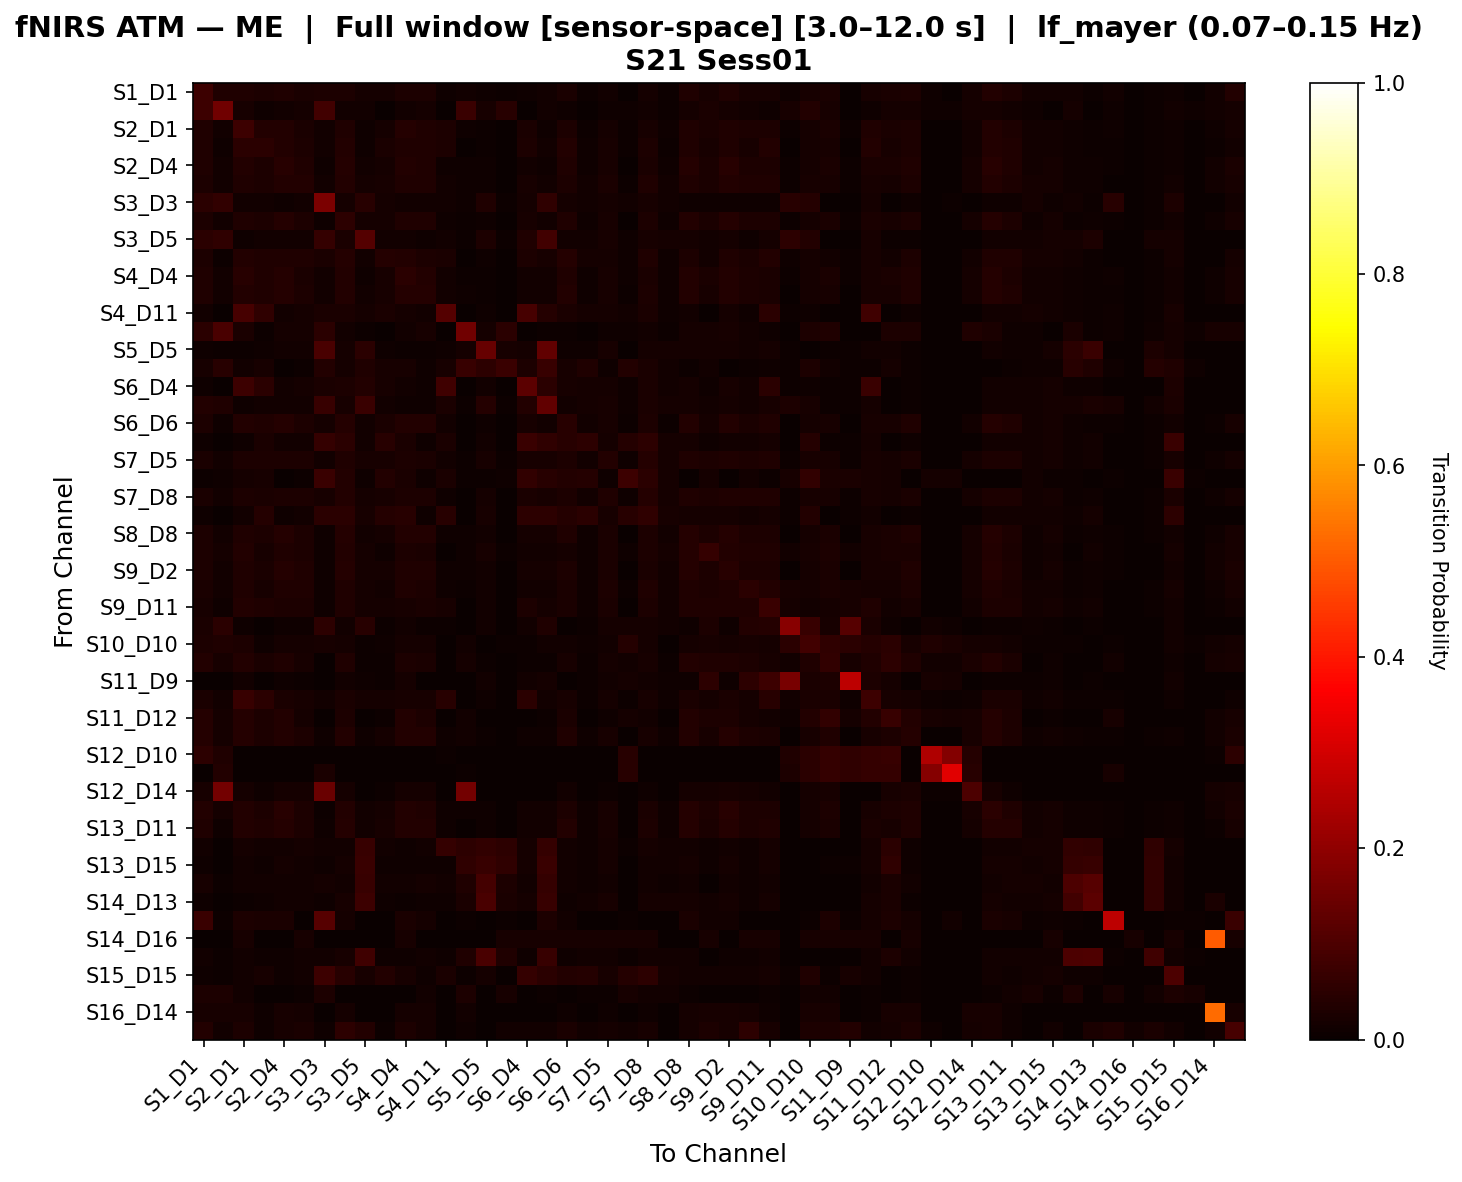

Values plotted in this chart, from the file beside it:
, S1_D1 hbo, S1_D3 hbo, S2_D1 hbo, S2_D2 hbo, S2_D4 hbo, S3_D1 hbo, S3_D3 hbo, S3_D4 hbo, S3_D5 hbo, S4_D2 hbo, S4_D4 hbo, S4_D6 hbo, S4_D11 hbo, S5_D3 hbo, S5_D5 hbo, S5_D7 hbo, S6_D4 hbo, S6_D5 hbo, S6_D6 hbo, S6_D8 hbo, S7_D5 hbo, S7_D7 hbo, S7_D8 hbo
S1_D1 hbo, 0.07451, 0.03338, 0.03482, 0.02819, 0.03426, 0.02494, 0.02966, 0.03101, 0.0191, 0.01572, 0.02999, 0.02831, 0.01066, 0.01416, 0.007856, 0.003928, 0.01122, 0.0155, 0.02583, 0.006173, 0.01561, 0.002245, 0.01809
S1_D3 hbo, 0.07431, 0.1542, 0.0201, 0.008557, 0.01467, 0.01616, 0.08478, 0.01345, 0.01467, 0.003667, 0.01222, 0.01766, 0.0, 0.07228, 0.02174, 0.04348, 0.0, 0.0125, 0.008557, 0.002717, 0.01005, 0.01087, 0.01399
S2_D1 hbo, 0.03303, 0.01385, 0.07748, 0.03699, 0.03534, 0.02618, 0.01213, 0.03158, 0.0116, 0.01569, 0.03917, 0.03369, 0.02736, 0.008309, 0.007384, 0.00211, 0.0246, 0.00956, 0.02875, 0.006329, 0.01833, 0.007384, 0.02117
S2_D2 hbo, 0.03205, 0.009202, 0.04983, 0.04865, 0.03544, 0.02819, 0.01339, 0.03669, 0.01104, 0.0248, 0.03496, 0.03268, 0.02882, 0.002282, 0.006623, 0.001656, 0.0311, 0.01339, 0.03669, 0.01063, 0.02024, 0.006771, 0.02779
S2_D4 hbo, 0.03368, 0.01466, 0.038, 0.0295, 0.04674, 0.03221, 0.008374, 0.04243, 0.01232, 0.01693, 0.03744, 0.03504, 0.00936, 0.008991, 0.00936, 0.0009852, 0.01429, 0.01133, 0.03227, 0.008867, 0.0218, 0.0009852, 0.02457
S3_D1 hbo, 0.03029, 0.01505, 0.03407, 0.02831, 0.03575, 0.03755, 0.01382, 0.03785, 0.01618, 0.02212, 0.03227, 0.0324, 0.0155, 0.008856, 0.0106, 0.002232, 0.01996, 0.0155, 0.0293, 0.01215, 0.02715, 0.00657, 0.03166
S3_D3 hbo, 0.04979, 0.06074, 0.01429, 0.01317, 0.01053, 0.01429, 0.1702, 0.01657, 0.04525, 0.01582, 0.01317, 0.01278, 0.01468, 0.01128, 0.03166, 0.006015, 0.01921, 0.05815, 0.01582, 0.01281, 0.01579, 0.01356, 0.02183
S3_D4 hbo, 0.02933, 0.01264, 0.0326, 0.02791, 0.04048, 0.03026, 0.01161, 0.05251, 0.01756, 0.01907, 0.03449, 0.03262, 0.01018, 0.007022, 0.01155, 0.0004621, 0.02316, 0.01529, 0.03306, 0.01066, 0.02321, 0.003271, 0.02885
S3_D5 hbo, 0.04765, 0.05709, 0.01038, 0.01329, 0.01311, 0.01475, 0.06566, 0.02367, 0.1101, 0.01384, 0.01274, 0.009836, 0.01438, 0.004, 0.03003, 0.004546, 0.03294, 0.08439, 0.01329, 0.01329, 0.02077, 0.008372, 0.02149
S4_D2 hbo, 0.02944, 0.004138, 0.03783, 0.03438, 0.03357, 0.03266, 0.02369, 0.04105, 0.01449, 0.04185, 0.03794, 0.03116, 0.02438, 0.0008052, 0.009662, 0.00161, 0.03013, 0.02035, 0.04024, 0.01633, 0.01863, 0.009082, 0.03288
S4_D4 hbo, 0.03365, 0.01196, 0.04474, 0.03344, 0.03934, 0.02704, 0.01366, 0.03633, 0.01142, 0.02038, 0.04802, 0.03792, 0.01366, 0.006283, 0.006611, 0.001803, 0.01306, 0.0153, 0.03491, 0.01065, 0.02174, 0.00825, 0.02704
S4_D6 hbo, 0.03242, 0.01421, 0.03872, 0.03282, 0.0392, 0.02982, 0.01513, 0.03637, 0.01295, 0.02021, 0.04138, 0.0422, 0.01449, 0.008078, 0.007772, 0.002591, 0.01319, 0.01254, 0.03807, 0.009306, 0.0228, 0.007363, 0.02829
S4_D11 hbo, 0.01431, 0.0007153, 0.08985, 0.05774, 0.01502, 0.01931, 0.02348, 0.0242, 0.01574, 0.02563, 0.01818, 0.01502, 0.1096, 0.0007153, 0.008584, 0.002146, 0.09128, 0.0404, 0.02491, 0.01847, 0.01645, 0.0149, 0.0242
S5_D3 hbo, 0.05068, 0.09517, 0.02413, 0.00655, 0.01747, 0.01862, 0.05, 0.01528, 0.004367, 0.0, 0.0131, 0.01977, 0.0, 0.1539, 0.0177, 0.04885, 0.0, 0.0077, 0.00655, 0.003333, 0.009884, 0.01, 0.01322
S5_D5 hbo, 0.007833, 0.006527, 0.006527, 0.007833, 0.0124, 0.0124, 0.09574, 0.01632, 0.04801, 0.008486, 0.005222, 0.00718, 0.007833, 0.01781, 0.1405, 0.01976, 0.01828, 0.1294, 0.007833, 0.01044, 0.02089, 0.002611, 0.01893
S5_D7 hbo, 0.02071, 0.04438, 0.01183, 0.0202, 0.0, 0.005917, 0.03795, 0.01724, 0.03448, 0.0202, 0.0202, 0.008876, 0.0202, 0.06754, 0.05223, 0.0705, 0.02908, 0.06652, 0.0202, 0.03203, 0.008876, 0.03795, 0.02612
S6_D4 hbo, 0.01013, 0.0, 0.07422, 0.04986, 0.01493, 0.01652, 0.02548, 0.0298, 0.03824, 0.02073, 0.01223, 0.009062, 0.07952, 0.0, 0.01439, 0.001066, 0.1225, 0.04725, 0.0202, 0.01914, 0.01866, 0.01114, 0.02447
S6_D5 hbo, 0.03651, 0.03288, 0.009877, 0.01181, 0.01296, 0.0142, 0.07, 0.02114, 0.07232, 0.01559, 0.009955, 0.009259, 0.02446, 0.004399, 0.03944, 0.005634, 0.03812, 0.1317, 0.01559, 0.01929, 0.02037, 0.01065, 0.02423
S6_D6 hbo, 0.03039, 0.009845, 0.03668, 0.03484, 0.04036, 0.02974, 0.01663, 0.03971, 0.01176, 0.02659, 0.03893, 0.03852, 0.01491, 0.002492, 0.007843, 0.001961, 0.0212, 0.01544, 0.04481, 0.01217, 0.02292, 0.006291, 0.02949
S6_D8 hbo, 0.009892, 0.001799, 0.01169, 0.02685, 0.01259, 0.01349, 0.06346, 0.0501, 0.01439, 0.04471, 0.02595, 0.01079, 0.02685, 0.001799, 0.01439, 0.003597, 0.07246, 0.0555, 0.04471, 0.0528, 0.01709, 0.04201, 0.0528
S7_D5 hbo, 0.02407, 0.01475, 0.02811, 0.02783, 0.02811, 0.03114, 0.01488, 0.0344, 0.02246, 0.01958, 0.02783, 0.02659, 0.01235, 0.006506, 0.02044, 0.004769, 0.02044, 0.02319, 0.02783, 0.01286, 0.03649, 0.008814, 0.03945
S7_D7 hbo, 0.005764, 0.01009, 0.01873, 0.02074, 0.0, 0.007205, 0.0723, 0.03571, 0.01009, 0.03716, 0.02506, 0.008646, 0.02362, 0.005764, 0.007205, 0.008646, 0.06078, 0.04436, 0.03716, 0.04292, 0.01153, 0.07606, 0.04868
S7_D8 hbo, 0.02376, 0.01226, 0.0296, 0.02632, 0.0296, 0.03085, 0.01968, 0.03744, 0.01908, 0.02229, 0.02834, 0.02796, 0.01129, 0.003652, 0.01745, 0.002726, 0.02404, 0.02094, 0.03036, 0.01494, 0.03189, 0.01112, 0.04143
S8_D6 hbo, 0.007864, 0.003277, 0.0118, 0.04292, 0.01048, 0.01311, 0.04882, 0.04817, 0.02097, 0.04227, 0.04423, 0.00983, 0.04423, 0.001966, 0.01966, 0.002621, 0.05144, 0.05341, 0.04161, 0.04817, 0.02031, 0.04423, 0.05472
S8_D8 hbo, 0.03054, 0.01409, 0.03486, 0.02901, 0.03911, 0.02915, 0.00889, 0.03911, 0.01486, 0.01666, 0.03639, 0.03586, 0.009354, 0.008238, 0.013, 0.001857, 0.01585, 0.01678, 0.032, 0.01075, 0.02456, 0.003783, 0.02808
S8_D15 hbo, 0.0282, 0.01913, 0.03599, 0.02166, 0.03281, 0.02741, 0.009524, 0.03519, 0.01825, 0.007978, 0.02979, 0.02661, 0.003175, 0.01021, 0.02222, 0.004762, 0.0119, 0.01508, 0.01913, 0.007937, 0.02687, 0.009524, 0.02801
S9_D2 hbo, 0.03076, 0.01486, 0.03383, 0.0269, 0.0406, 0.03129, 0.009136, 0.03982, 0.01611, 0.01798, 0.0333, 0.03206, 0.01098, 0.009623, 0.01335, 0.001381, 0.01834, 0.0165, 0.03083, 0.01006, 0.02489, 0.00269, 0.0269
S9_D9 hbo, 0.02496, 0.01354, 0.03366, 0.02067, 0.03315, 0.03209, 0.01101, 0.03431, 0.01619, 0.01429, 0.03185, 0.0312, 0.009067, 0.007811, 0.0149, 0.001295, 0.01554, 0.01554, 0.02496, 0.01166, 0.02932, 0.005829, 0.03297
S9_D11 hbo, 0.02329, 0.008718, 0.03762, 0.03402, 0.03003, 0.02906, 0.009444, 0.03213, 0.01784, 0.01921, 0.02321, 0.02478, 0.02175, 0.002583, 0.01469, 0.001574, 0.03015, 0.01731, 0.02688, 0.009969, 0.02708, 0.002623, 0.02801
S10_D9 hbo, 0.02516, 0.04717, 0.01153, 0.002096, 0.01153, 0.009434, 0.05241, 0.01363, 0.04403, 0.004193, 0.01363, 0.004193, 0.007338, 0.0, 0.01258, 0.001048, 0.01258, 0.03459, 0.0, 0.006289, 0.01677, 0.01782, 0.01677
S10_D10 hbo, 0.02773, 0.03233, 0.0278, 0.01152, 0.01613, 0.01887, 0.02197, 0.01728, 0.006912, 0.008065, 0.01692, 0.01772, 0.001152, 0.01505, 0.0, 0.007782, 0.007347, 0.01239, 0.01462, 0.008141, 0.01275, 0.03927, 0.01851
S10_D12 hbo, 0.03602, 0.01962, 0.03733, 0.02461, 0.03495, 0.022, 0.002377, 0.03283, 0.003962, 0.006631, 0.03071, 0.02675, 0.0, 0.01697, 0.007132, 0.00317, 0.007132, 0.007132, 0.02119, 0.003962, 0.01747, 0.01506, 0.02145
S11_D9 hbo, 0.0, 0.0, 0.01525, 0.0, 0.01068, 0.007479, 0.0, 0.01389, 0.008547, 0.006024, 0.01807, 0.0, 0.0, 0.0, 0.01282, 0.0, 0.01175, 0.01671, 0.0, 0.00641, 0.01389, 0.01603, 0.01282
S11_D11 hbo, 0.02506, 0.01364, 0.06754, 0.0479, 0.02552, 0.02185, 0.01334, 0.02634, 0.01865, 0.01818, 0.02022, 0.02063, 0.04662, 0.0008157, 0.009788, 0.001223, 0.04953, 0.01183, 0.02185, 0.007749, 0.01946, 0.006933, 0.02185
S11_D12 hbo, 0.03962, 0.0179, 0.04256, 0.02929, 0.03704, 0.019, 0.001104, 0.03023, 0.002584, 0.00646, 0.03777, 0.03004, 0.0, 0.01532, 0.002584, 0.003499, 0.001104, 0.004791, 0.02506, 0.002208, 0.009959, 0.01656, 0.01384
S11_D13 hbo, 0.03957, 0.01817, 0.03984, 0.02856, 0.03879, 0.02825, 0.01085, 0.03546, 0.01008, 0.01647, 0.03624, 0.03779, 0.01008, 0.01434, 0.007752, 0.002326, 0.01163, 0.01163, 0.0324, 0.009302, 0.02008, 0.003101, 0.02314
S12_D10 hbo, 0.05333, 0.03333, 0.0, 0.0, 0.0, 0.0, 0.0, 0.0, 0.0, 0.0, 0.0, 0.0, 0.006667, 0.0, 0.0, 0.0, 0.0, 0.0, 0.0, 0.0, 0.0, 0.04333, 0.0
S12_D12 hbo, 0.0, 0.03772, 0.0, 0.0, 0.0, 0.0, 0.02421, 0.0, 0.0, 0.0, 0.0, 0.0, 0.0, 0.003937, 0.0, 0.0, 0.0, 0.0, 0.0, 0.0, 0.0, 0.04331, 0.0
S12_D14 hbo, 0.02152, 0.1593, 0.01899, 0.01139, 0.01899, 0.01646, 0.1429, 0.01772, 0.0, 0.006329, 0.01646, 0.01646, 0.0, 0.1568, 0.0, 0.0, 0.0, 0.0, 0.01266, 0.0, 0.007595, 0.0, 0.01139
S13_D6 hbo, 0.03565, 0.01675, 0.03793, 0.02872, 0.04345, 0.02916, 0.007715, 0.03806, 0.01302, 0.01574, 0.03552, 0.0342, 0.009161, 0.01149, 0.01061, 0.0009643, 0.01398, 0.01205, 0.03074, 0.008197, 0.02091, 0.0009643, 0.02438
S13_D11 hbo, 0.03262, 0.01126, 0.0385, 0.03362, 0.04051, 0.03011, 0.008526, 0.04051, 0.01204, 0.02273, 0.03549, 0.0375, 0.01053, 0.001505, 0.009529, 0.002508, 0.01454, 0.01204, 0.038, 0.009027, 0.02229, 0.002508, 0.02911
S13_D13 hbo, 0.01262, 0.003005, 0.01562, 0.01262, 0.01382, 0.01623, 0.01502, 0.01442, 0.06743, 0.01202, 0.01142, 0.01322, 0.06382, 0.0524, 0.06202, 0.053, 0.01562, 0.06322, 0.01202, 0.01022, 0.01683, 0.007212, 0.01683
S13_D15 hbo, 0.01169, 0.001063, 0.01275, 0.01169, 0.01594, 0.01435, 0.009033, 0.017, 0.07203, 0.0101, 0.0101, 0.01169, 0.009564, 0.05662, 0.06884, 0.05715, 0.017, 0.07203, 0.01275, 0.0101, 0.01753, 0.002657, 0.01541
S14_D12 hbo, 0.02068, 0.006579, 0.01504, 0.0141, 0.0141, 0.01504, 0.01786, 0.0141, 0.06673, 0.0141, 0.01316, 0.01598, 0.0141, 0.03195, 0.08835, 0.02914, 0.0141, 0.06485, 0.0141, 0.009398, 0.0141, 0.00282, 0.01316
S14_D13 hbo, 0.008318, 0.0, 0.007394, 0.008318, 0.01294, 0.01201, 0.008318, 0.02033, 0.07588, 0.008318, 0.007394, 0.008318, 0.008318, 0.025, 0.09718, 0.025, 0.01664, 0.06941, 0.008318, 0.01294, 0.02033, 0.0, 0.01664
S14_D14 hbo, 0.07335, 0.006289, 0.02987, 0.02358, 0.02358, 0.001572, 0.115, 0.0173, 0.0, 0.0, 0.02673, 0.0173, 0.0, 0.006289, 0.0, 0.004717, 0.0, 0.03056, 0.01258, 0.001572, 0.001572, 0.004717, 0.003145
S14_D16 hbo, 0.0, 0.0, 0.02174, 0.0, 0.0, 0.02174, 0.0, 0.0, 0.0, 0.0, 0.02174, 0.0, 0.0, 0.0, 0.0, 0.02174, 0.02174, 0.02174, 0.02174, 0.02174, 0.02174, 0.02174, 0.02174
S15_D13 hbo, 0.01553, 0.004658, 0.01398, 0.01087, 0.01087, 0.01242, 0.01553, 0.02019, 0.07885, 0.01087, 0.01087, 0.01398, 0.01087, 0.03244, 0.0942, 0.03244, 0.01087, 0.06798, 0.01087, 0.01242, 0.01242, 0.004658, 0.01398
S15_D15 hbo, 0.008519, 0.004587, 0.01245, 0.02218, 0.01114, 0.01442, 0.07757, 0.04501, 0.01966, 0.0378, 0.02283, 0.008519, 0.02349, 0.003932, 0.01638, 0.002621, 0.06326, 0.04829, 0.03846, 0.04173, 0.02031, 0.03977, 0.05222
S15_D16 hbo, 0.03077, 0.03077, 0.01538, 0.0, 0.0, 0.007692, 0.03077, 0.0, 0.0, 0.0, 0.0, 0.01538, 0.0, 0.03077, 0.0, 0.02308, 0.0, 0.007692, 0.0, 0.007692, 0.007692, 0.02308, 0.01538
S16_D14 hbo, 0.02206, 0.02206, 0.02022, 0.01103, 0.02022, 0.01838, 0.0, 0.01838, 0.0, 0.003676, 0.01654, 0.01654, 0.0, 0.01471, 0.0, 0.0, 0.0, 0.0, 0.01103, 0.0, 0.01103, 0.0, 0.01103
S16_D16 hbo, 0.03795, 0.01339, 0.02976, 0.01004, 0.02009, 0.02641, 0.007812, 0.05246, 0.03571, 0.00558, 0.02976, 0.01674, 0.0, 0.008929, 0.0, 0.0119, 0.0119, 0.0119, 0.0253, 0.0119, 0.0186, 0.0119, 0.02195
